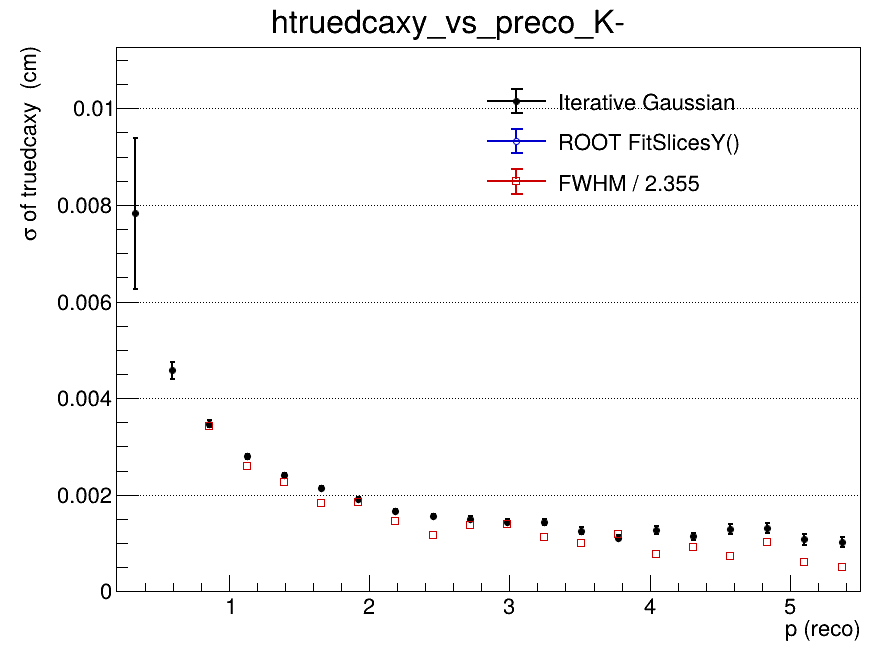

The data file committed next to this chart (first rows):
x_low, x_high, x_center, entries, iterative_mean, iterative_mean_error, iterative_sigma, iterative_sigma_error, iterative_chi2_ndf, iterative_iterations, iterative_fit_status, fitslicesy_sigma, fitslicesy_sigma_error, fwhm, fwhm_sigma
0.2, 0.465, 0.3325, 1842, -0.002471, 0.001021, 0.007827, 0.001564, 0.7354, 2, 0, 0, 0, nan, nan
0.465, 0.73, 0.5975, 6342, -0.0001665, 0.0001001, 0.004576, 0.0001756, 0.9222, 2, 0, 0, 0, nan, nan
0.73, 0.995, 0.8625, 7335, 0.0002221, 5.65496024076e-05, 0.003475, 7.65377310416e-05, 1.03, 2, 0, 0, 0, 0.008069, 0.003426
0.995, 1.26, 1.128, 6209, 0.0002613, 4.31049630513e-05, 0.002797, 4.83007926773e-05, 1.087, 2, 0, 0, 0, 0.006091, 0.002586
1.26, 1.525, 1.393, 4769, 0.0001946, 3.98379572822e-05, 0.002416, 3.92546253195e-05, 0.7866, 2, 0, 0, 0, 0.005329, 0.002263
1.525, 1.79, 1.658, 3626, 0.0002507, 4.16053707204e-05, 0.002143, 4.19563042492e-05, 1.026, 4, 0, 0, 0, 0.004289, 0.001822
1.79, 2.055, 1.923, 2748, 0.0001437, 4.23013477637e-05, 0.001909, 4.25577741333e-05, 0.8562, 3, 0, 0, 0, 0.004346, 0.001846
2.055, 2.32, 2.188, 2104, 0.0001678, 4.32165219566e-05, 0.001669, 4.34187570016e-05, 0.6119, 4, 0, 0, 0, 0.003444, 0.001463
2.32, 2.585, 2.453, 1661, 0.0001461, 4.6069440532e-05, 0.001562, 4.67543838605e-05, 1.225, 4, 0, 0, 0, 0.002724, 0.001157
2.585, 2.85, 2.718, 1195, 0.0001474, 5.18000859541e-05, 0.001503, 5.2727073897e-05, 0.5875, 3, 0, 0, 0, 0.003211, 0.001364
2.85, 3.115, 2.983, 1020, 5.98357468164e-05, 5.48378193017e-05, 0.001442, 5.29587041226e-05, 0.6541, 3, 0, 0, 0, 0.003292, 0.001398
3.115, 3.38, 3.248, 792, 0.0001798, 6.04431203451e-05, 0.001429, 6.32407952784e-05, 1.196, 4, 0, 0, 0, 0.002674, 0.001136
3.38, 3.645, 3.513, 616, 8.40060032465e-05, 6.31126006017e-05, 0.001255, 6.77360174809e-05, 1.376, 4, 0, 0, 0, 0.002359, 0.001002
3.645, 3.91, 3.778, 515, 0.0002613, 5.97065867268e-05, 0.001114, 5.509615502e-05, 0.5295, 4, 0, 0, 0, 0.002804, 0.001191
3.91, 4.175, 4.043, 385, -7.1651226328e-06, 8.16962083633e-05, 0.001272, 8.64858111603e-05, 1.093, 6, 0, 0, 0, 0.001832, 0.0007781
4.175, 4.44, 4.308, 351, 1.69820983758e-05, 7.6940629826e-05, 0.001139, 7.87899416756e-05, 1.892, 4, 0, 0, 0, 0.002156, 0.0009155
4.44, 4.705, 4.573, 299, 0.0001864, 9.78197959607e-05, 0.001291, 0.000112, 0.998, 10, 0, 0, 0, 0.001734, 0.0007365
4.705, 4.97, 4.838, 241, 0.0001168, 0.0001007, 0.001309, 0.0001019, 0.7348, 2, 0, 0, 0, 0.002385, 0.001013
4.97, 5.235, 5.103, 181, 9.21810337024e-05, 0.0001168, 0.001082, 0.0001149, 1.645, 4, 0, 0, 0, 0.001444, 0.0006131
5.235, 5.5, 5.368, 165, -3.87197483044e-05, 0.0001041, 0.001014, 0.0001016, 0.6079, 4, 0, 0, 0, 0.001177, 0.0004999
